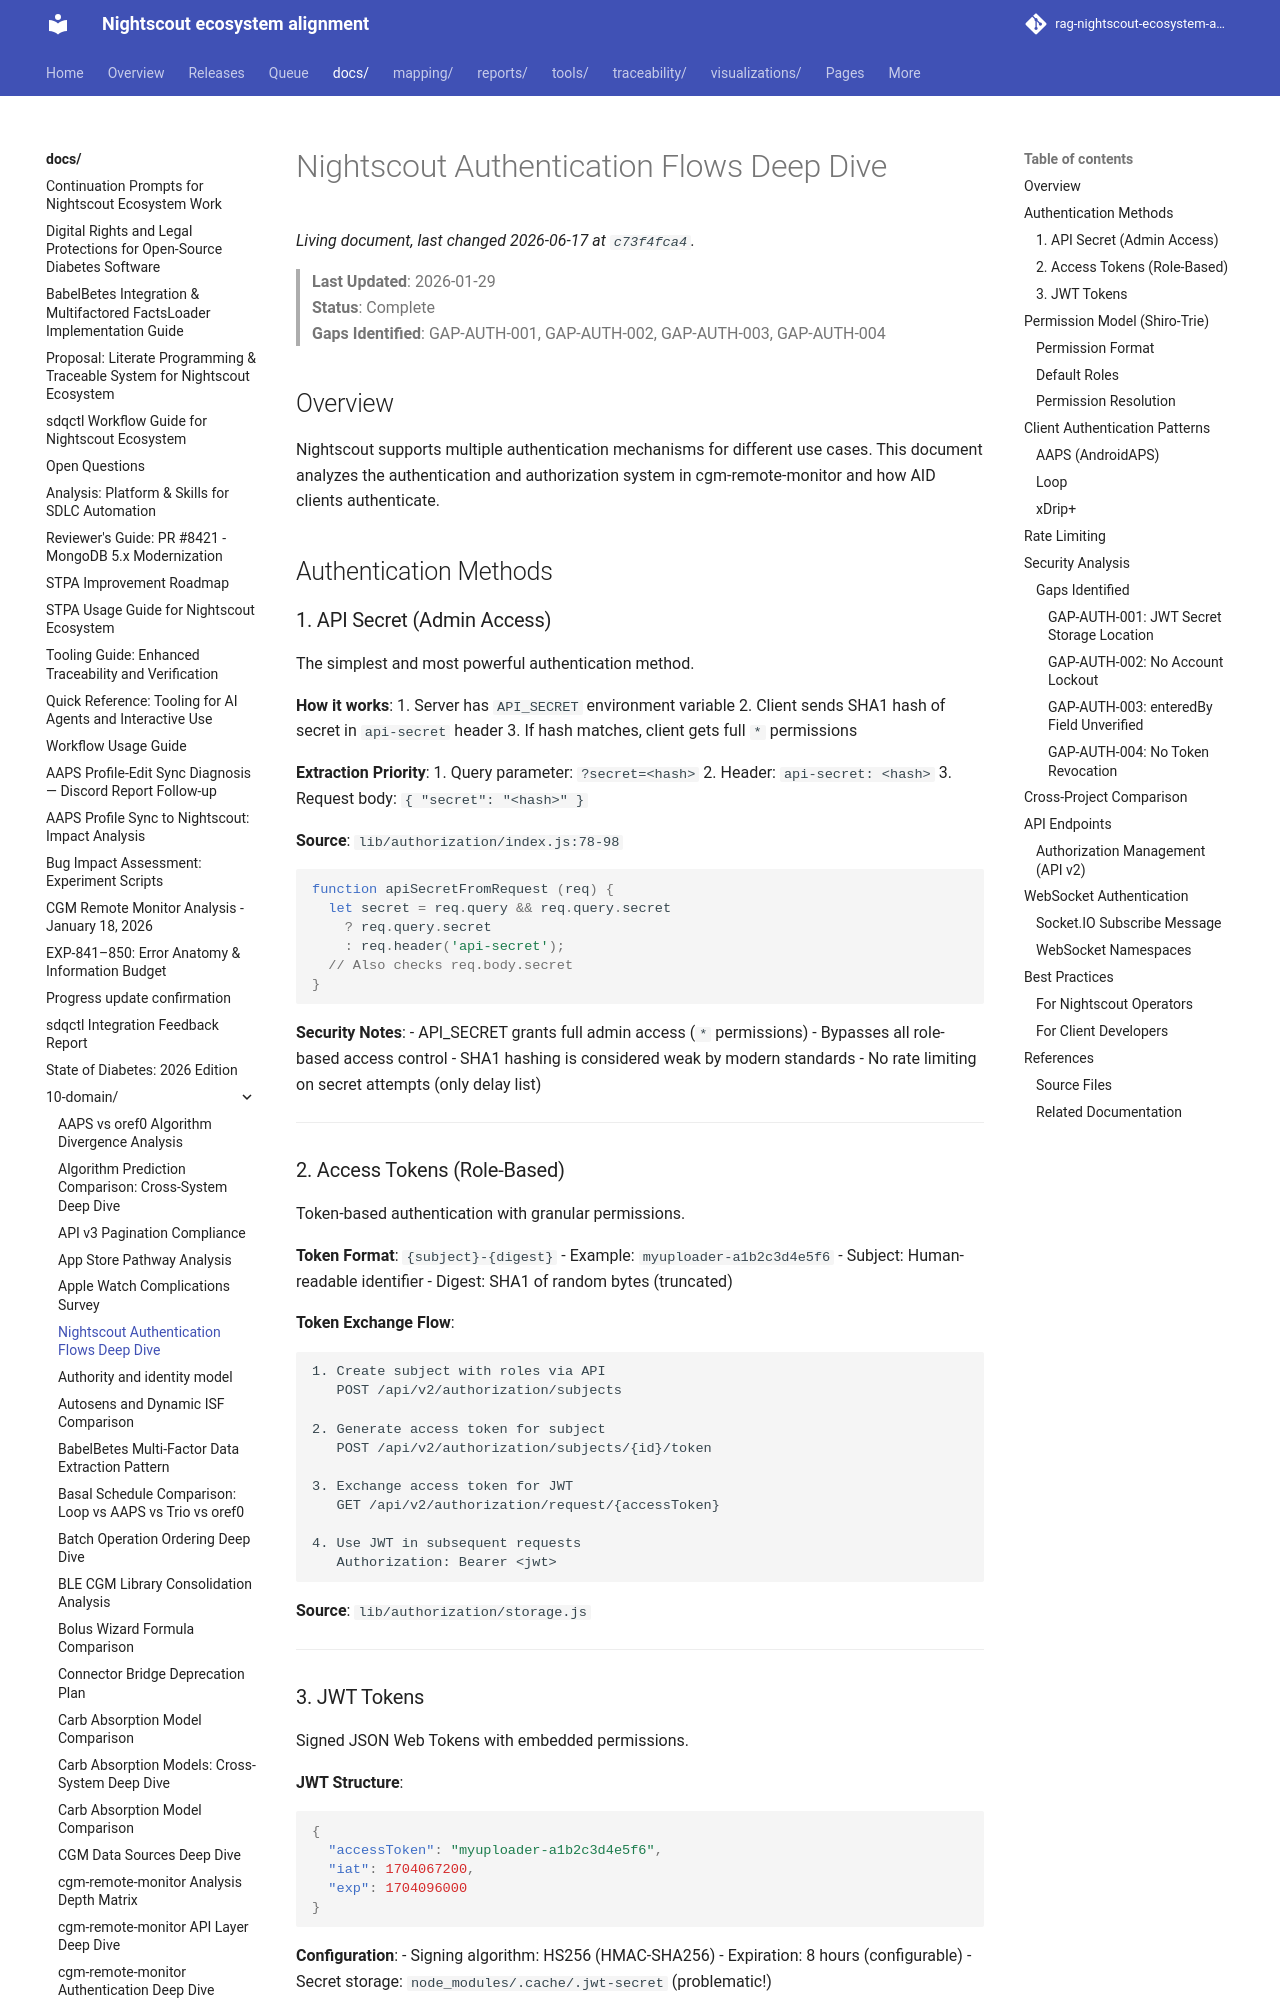

repository: bewest/rag-nightscout-ecosystem-alignment · page: docs/10-domain/authentication-flows-deep-dive.html · generator: mkdocs

# Nightscout Authentication Flows Deep Dive

> **Last Updated**: 2026-01-29  
> **Status**: Complete  
> **Gaps Identified**: GAP-AUTH-001, GAP-AUTH-002, GAP-AUTH-003, GAP-AUTH-004

## Overview

Nightscout supports multiple authentication mechanisms for different use cases. This document analyzes the authentication and authorization system in cgm-remote-monitor and how AID clients authenticate.

## Authentication Methods

### 1. API Secret (Admin Access)

The simplest and most powerful authentication method.

**How it works**:
1. Server has `API_SECRET` environment variable
2. Client sends SHA1 hash of secret in `api-secret` header
3. If hash matches, client gets full `*` permissions

**Extraction Priority**:
1. Query parameter: `?secret=<hash>`
2. Header: `api-secret: <hash>`
3. Request body: `{ "secret": "<hash>" }`

**Source**: `lib/authorization/index.js:78-98`

```javascript
function apiSecretFromRequest (req) {
  let secret = req.query && req.query.secret 
    ? req.query.secret 
    : req.header('api-secret');
  // Also checks req.body.secret
}
```

**Security Notes**:
- API_SECRET grants full admin access (`*` permissions)
- Bypasses all role-based access control
- SHA1 hashing is considered weak by modern standards
- No rate limiting on secret attempts (only delay list)

---

### 2. Access Tokens (Role-Based)

Token-based authentication with granular permissions.

**Token Format**: `{subject}-{digest}`
- Example: `myuploader-a1b2c3d4e5f6`
- Subject: Human-readable identifier
- Digest: SHA1 of random bytes (truncated)

**Token Exchange Flow**:
```
1. Create subject with roles via API
   POST /api/v2/authorization/subjects
   
2. Generate access token for subject
   POST /api/v2/authorization/subjects/{id}/token
   
3. Exchange access token for JWT
   GET /api/v2/authorization/request/{accessToken}
   
4. Use JWT in subsequent requests
   Authorization: Bearer <jwt>
```

**Source**: `lib/authorization/storage.js`

---
